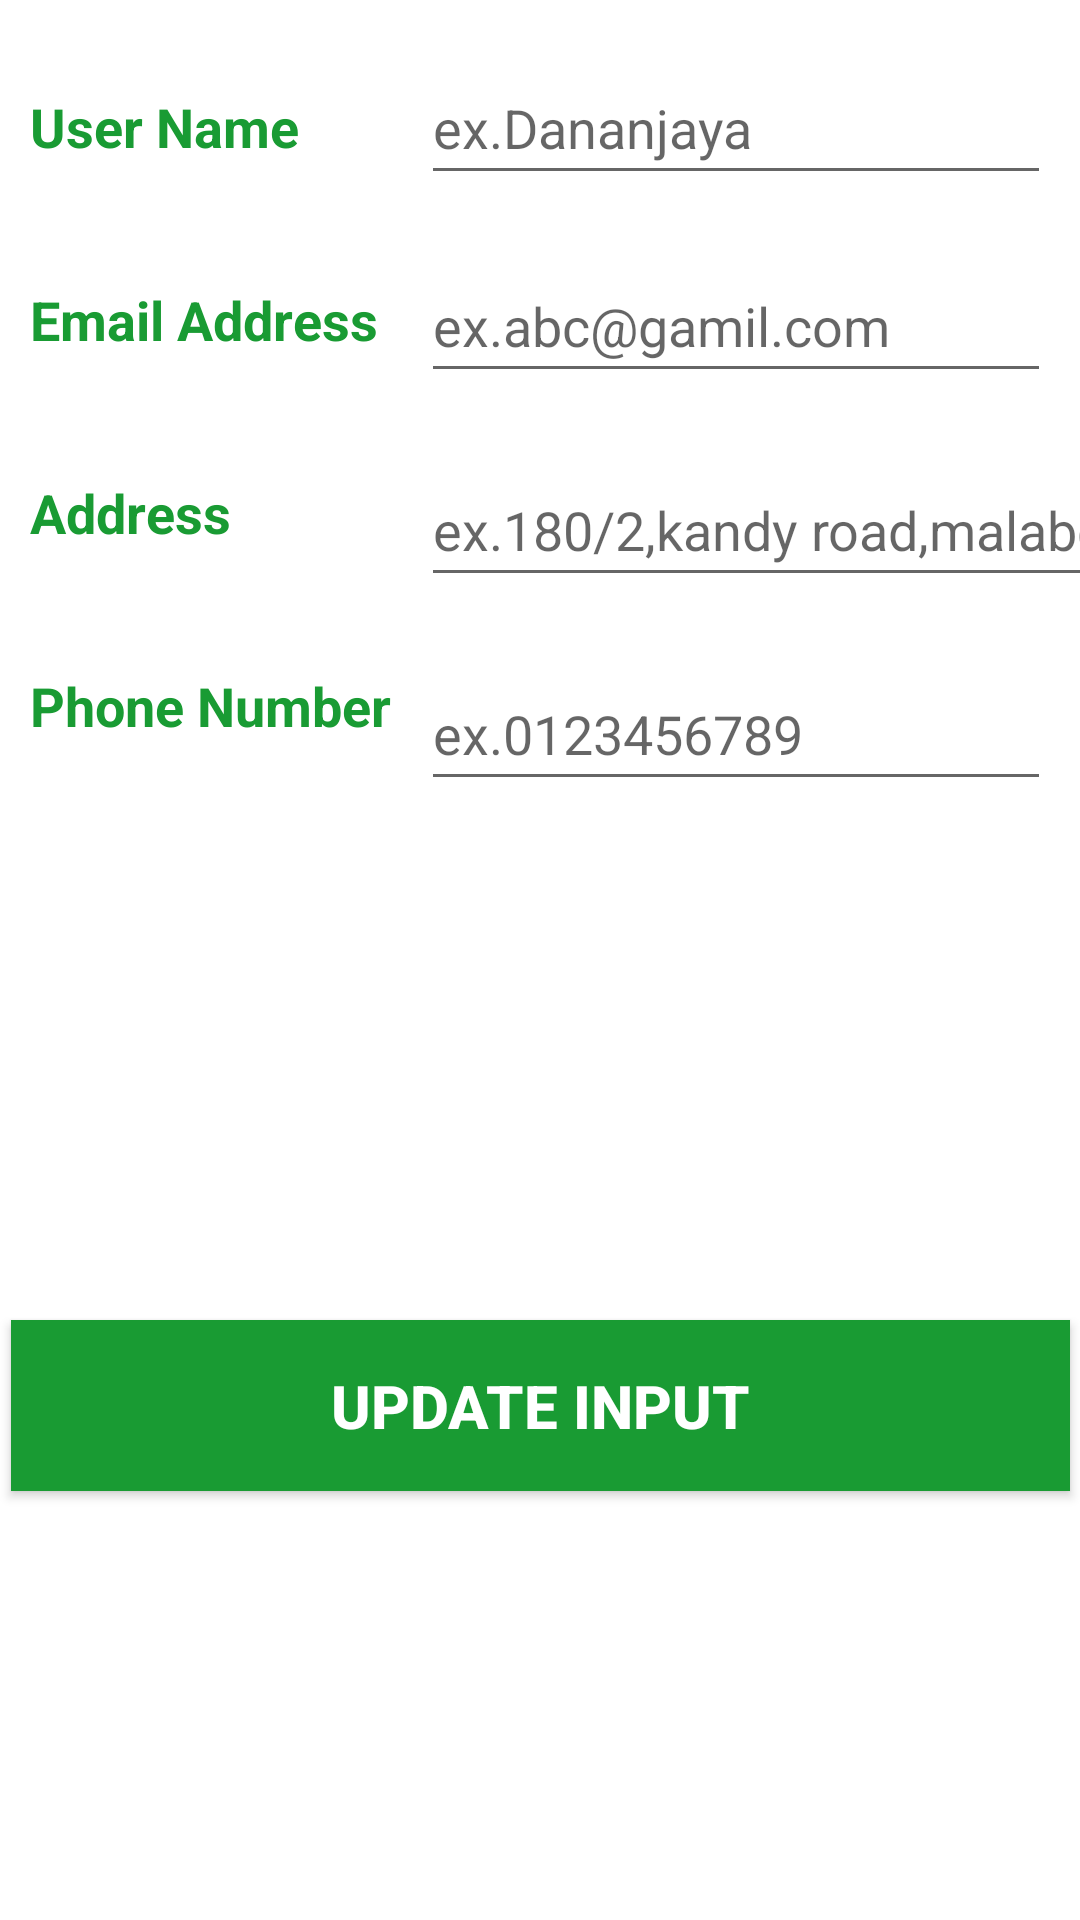

Layout XML and referenced resources for this Android screen:
<!-- AndroidManifest.xml: application theme Theme.FinanceManagementClient -->
<!-- res/layout/activity_update_profile.xml -->
<?xml version="1.0" encoding="utf-8"?>
<androidx.constraintlayout.widget.ConstraintLayout xmlns:android="http://schemas.android.com/apk/res/android"
    xmlns:app="http://schemas.android.com/apk/res-auto"
    xmlns:tools="http://schemas.android.com/tools"
    android:layout_width="match_parent"
    android:layout_height="match_parent">

    <LinearLayout
        android:layout_width="match_parent"
        android:layout_height="250dp"
        android:background="@drawable/top_background"
        android:layout_marginBottom="0sp"
        tools:ignore="MissingConstraints">

        <TextView
            android:layout_width="90dp"
            android:layout_height="50dp"
            android:layout_marginLeft="20dp"
            android:text="Hello"
            android:textColor="@color/white"
            android:textSize="30sp"
            android:textStyle="bold"
            android:layout_marginTop="150dp"/>


        <TextView
            android:layout_width="230dp"
            android:layout_height="69dp"
            android:layout_marginLeft="0dp"
            android:layout_marginTop="180dp"
            android:text="Profile Update"
            android:textColor="@color/white"
            android:textStyle="bold"
            android:textSize="35sp" />

    </LinearLayout>




























    <LinearLayout
        android:id="@+id/linearLayout"
        android:layout_width="410dp"
        android:layout_height="307dp"
        android:layout_marginTop="30dp"
        android:orientation="vertical"
        tools:layout_editor_absoluteX="-2dp"
        tools:layout_editor_absoluteY="251dp"
        tools:ignore="MissingConstraints">

        <LinearLayout
            android:layout_width="match_parent"
            android:layout_height="match_parent"
            android:orientation="horizontal">

            <LinearLayout
                android:layout_width="wrap_content"
                android:layout_height="match_parent"
                android:orientation="vertical">

                <TextView
                    android:id="@+id/userName"
                    android:layout_width="wrap_content"
                    android:layout_height="wrap_content"
                    android:layout_marginLeft="10dp"
                    android:layout_marginTop="30dp"
                    android:layout_marginBottom="10dp"
                    android:text="User Name"
                    android:textColor="@color/themeGreen"
                    android:textSize="18sp"
                    android:textStyle="bold" />

                <TextView
                    android:id="@+id/Email"
                    android:layout_width="wrap_content"
                    android:layout_height="wrap_content"
                    android:layout_marginLeft="10dp"
                    android:layout_marginTop="30dp"
                    android:layout_marginBottom="10dp"
                    android:text="Email Address"
                    android:textColor="@color/themeGreen"
                    android:textSize="18sp"
                    android:textStyle="bold" />

                <TextView
                    android:id="@+id/address"
                    android:layout_width="wrap_content"
                    android:layout_height="wrap_content"
                    android:layout_marginLeft="10dp"
                    android:layout_marginTop="30dp"
                    android:layout_marginBottom="10dp"
                    android:text="Address"
                    android:textColor="@color/themeGreen"
                    android:textSize="18sp"
                    android:textStyle="bold" />

                <TextView
                    android:id="@+id/textView20"
                    android:layout_width="wrap_content"
                    android:layout_height="wrap_content"
                    android:layout_marginLeft="10dp"
                    android:layout_marginTop="30dp"
                    android:layout_marginBottom="10dp"
                    android:text="Phone Number"
                    android:textColor="@color/themeGreen"
                    android:textSize="18sp"
                    android:textStyle="bold" />
            </LinearLayout>

            <LinearLayout
                android:layout_width="match_parent"
                android:layout_height="match_parent"
                android:layout_marginLeft="10sp"
                android:orientation="vertical">

                <EditText
                    android:id="@+id/name"
                    android:layout_width="wrap_content"
                    android:layout_height="wrap_content"
                    android:layout_marginTop="17dp"
                    android:ems="10"
                    android:hint="ex.Dananjaya"
                    android:inputType="textPersonName"
                    android:minHeight="48dp" />

                <EditText
                    android:id="@+id/emailAddress"
                    android:layout_width="wrap_content"
                    android:layout_height="wrap_content"
                    android:layout_marginTop="18dp"
                    android:ems="10"
                    android:hint="ex.abc@gamil.com"
                    android:inputType="textPersonName"
                    android:minHeight="48dp" />

                <EditText
                    android:id="@+id/Address"
                    android:layout_width="wrap_content"
                    android:layout_height="wrap_content"
                    android:layout_marginTop="20dp"
                    android:ems="11"
                    android:hint="ex.180/2,kandy road,malabe"
                    android:inputType="textPersonName"
                    android:minHeight="48dp" />

                <EditText
                    android:id="@+id/phone"
                    android:layout_width="wrap_content"
                    android:layout_height="wrap_content"
                    android:layout_marginTop="20dp"
                    android:ems="10"
                    android:hint="ex.0123456789"
                    android:inputType="textPersonName"
                    android:minHeight="48dp" />
            </LinearLayout>

        </LinearLayout>
    </LinearLayout>

    <Button
        android:id="@+id/updateButton"
        android:layout_width="353dp"
        android:layout_height="57dp"
        android:background="@color/themeGreen"
        android:text="UPDATE INPUT"
        android:textColor="@color/white"
        android:textSize="20sp"
        android:textStyle="bold"
        android:layout_marginBottom="10sp"
        app:layout_constraintBottom_toBottomOf="parent"
        app:layout_constraintEnd_toEndOf="parent"
        app:layout_constraintStart_toStartOf="parent"
        app:layout_constraintTop_toBottomOf="@+id/linearLayout" />
</androidx.constraintlayout.widget.ConstraintLayout>
<!-- resources referenced by this layout -->
<resources>
  <color name="themeGreen">#199B33</color>
  <color name="white">#FFFFFFFF</color>
  <!-- drawable expenseexplorerlogo: png bitmap (drawable, 25197 bytes) -->
  <style name="Theme.FinanceManagementClient" parent="Theme.MaterialComponents.DayNight.NoActionBar">
          
          <item name="colorPrimary">@color/themeGreen</item>
          <item name="colorPrimaryVariant">@color/themeGreen</item>
          <item name="colorOnPrimary">@color/black</item>
          
          <item name="colorSecondary">@color/teal_200</item>
          <item name="colorSecondaryVariant">@color/teal_700</item>
          <item name="colorOnSecondary">@color/black</item>
          
          <item name="android:statusBarColor">?attr/colorPrimaryVariant</item>
          
      </style>
  <color name="black">#FF000000</color>
  <color name="teal_200">#FF03DAC5</color>
  <color name="teal_700">#FF018786</color>
</resources>
